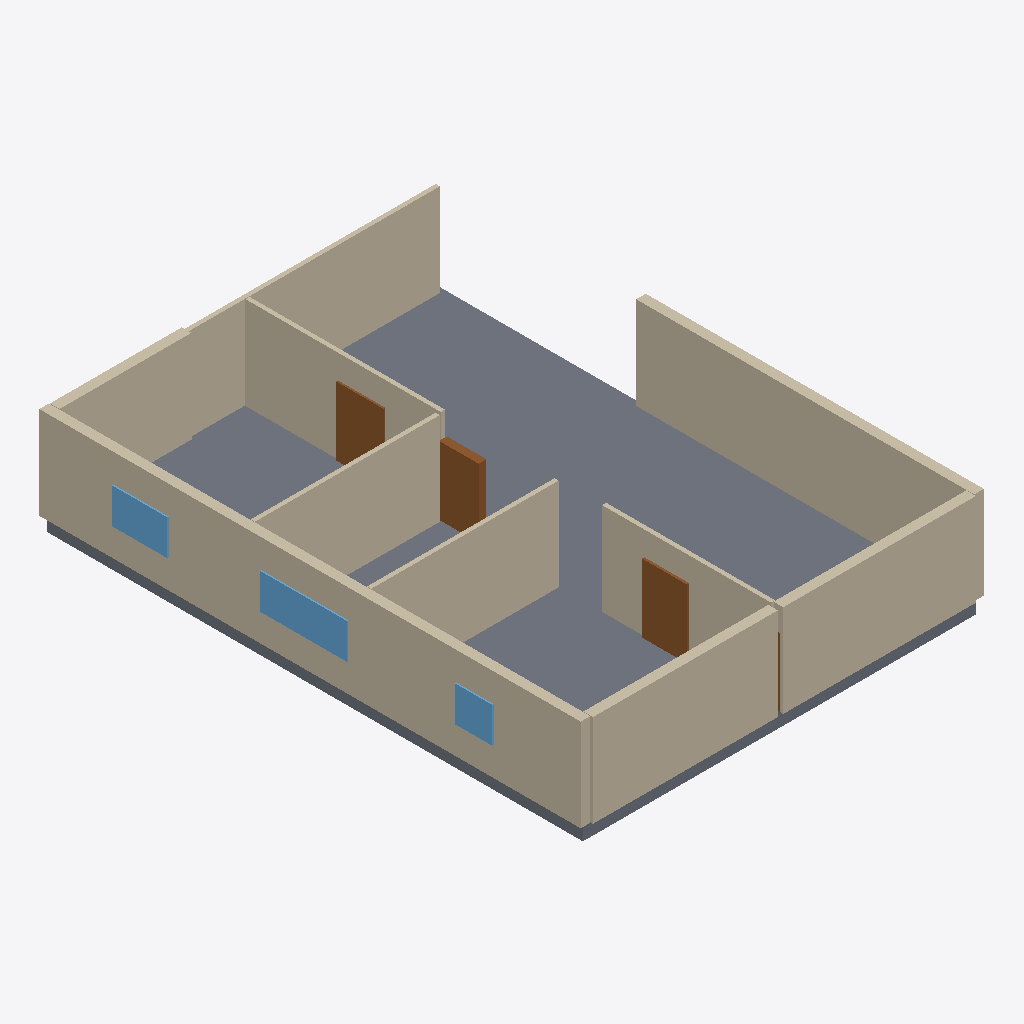
Isometric view of an IFC building model (IFC-SPF (STEP), schema IFC4, length unit millimetre), seen from the south-west, elements coloured by IFC class: 11 walls (beige), 4 doors (brown), 4 windows (light blue), 1 slab (grey).
Extent 12.7 m × 17.1 m × 3.4 m (x, y, z). Elements (22): 13 IfcWall, 4 IfcDoor, 4 IfcWindow, 1 IfcSlab.

HEADER;
FILE_DESCRIPTION(('ViewDefinition[DesignTransferView]'),'2;1');
FILE_NAME('/dev/null','2026-11-14T07:49:07+02:00',(''),(''),'IfcOpenShell 0.9.0.post1','IfcOpenShell 0.9.0.post1','Nobody');
FILE_SCHEMA(('IFC4'));
ENDSEC;
DATA;
#1=IFCPROJECT('1lwIfCZEDAB8t8kbQoapui',$,'plan2ifc',$,$,$,$,(#10),#5);
#12=IFCSITE('0HxVI1Uo510AuQjA4xGzpR',$,'Site',$,$,$,$,$,$,$,$,$,$,$);
#13=IFCBUILDING('2UlRJb3ljCXg5wTar7KiQ1',$,'Building',$,$,$,$,$,$,$,$,$);
#14=IFCBUILDINGSTOREY('3PeDBtzEb3se9ncmudQvmT',$,'Level 0',$,$,$,$,$,$,$);
#487=IFCSLAB('3pWrBw4t916gzkLhMZ$AMw',$,'Slab',$,$,#504,#494,$,$);
#18=IFCWALL('0hqDXxWMP5hfJmEHIB3Et5',$,'Wall',$,$,#40,#29,$,$);
#152=IFCWALL('3QRgWQCmLCPv8KXMjrdm1N',$,'Wall',$,$,#173,#163,$,$);
#287=IFCWALL('1sFgT_uRDAoQtI_dPp5sW_',$,'Wall',$,$,#308,#298,$,$);
#64=IFCWALL('0DwlKHtu16IhNNTHkR4n4m',$,'Wall',$,$,#85,#75,$,$);
#265=IFCWALL('1ZMU_KgNz5EgL3bfVwziOQ',$,'Wall',$,$,#286,#276,$,$);
#221=IFCWALL('1jxfG$xbD2Vf7k_nYd5S8P',$,'Wall',$,$,#242,#232,$,$);
#86=IFCWALL('1zg3kEpDX3OvkHHvb6Flhy',$,'Wall',$,$,#107,#97,$,$);
#42=IFCWALL('3QZ4we7FP5IgAB0Ys8D2Op',$,'Wall',$,$,#63,#53,$,$);
#243=IFCWALL('1nq9FwS9nCc9SjZrhGBBXO',$,'Wall',$,$,#264,#254,$,$);
#130=IFCWALL('2m1CH69YH25QNFCfvJOn9T',$,'Wall',$,$,#151,#141,$,$);
#196=IFCWALL('1AmmBw2sv0fQ4YscBlPBHV',$,'Wall',$,$,#217,#207,$,$);
#355=IFCDOOR('0o6JRWpr140ePw_xUjTCK0',$,'Door',$,$,#376,#366,$,$,$,$,$,$);
#443=IFCWINDOW('2HN0mSgtbCbeE4VmT13k1Z',$,'Window',$,$,#464,#454,$,$,$,$,$,$);
#332=IFCDOOR('1Wu$Qute5BF9MOkqXkB$wa',$,'Door',$,$,#353,#343,$,$,$,$,$,$);
#310=IFCDOOR('2yQ1wyCIL0dvIIDRYr_gXk',$,'Door',$,$,#331,#321,$,$,$,$,$,$);
#421=IFCWINDOW('0gu8m7FIfBh9FYkT86ttoM',$,'Window',$,$,#442,#432,$,$,$,$,$,$);
#465=IFCWINDOW('3EPobBKSrEu8jXO78g8xmv',$,'Window',$,$,#486,#476,$,$,$,$,$,$);
#399=IFCWINDOW('2gNgmraNbF8u0OVda8KvjY',$,'Window',$,$,#420,#410,$,$,$,$,$,$);
#377=IFCDOOR('1rXpKk2GTF89xetaEig7qW',$,'Door',$,$,#398,#388,$,$,$,$,$,$);
ENDSEC;
